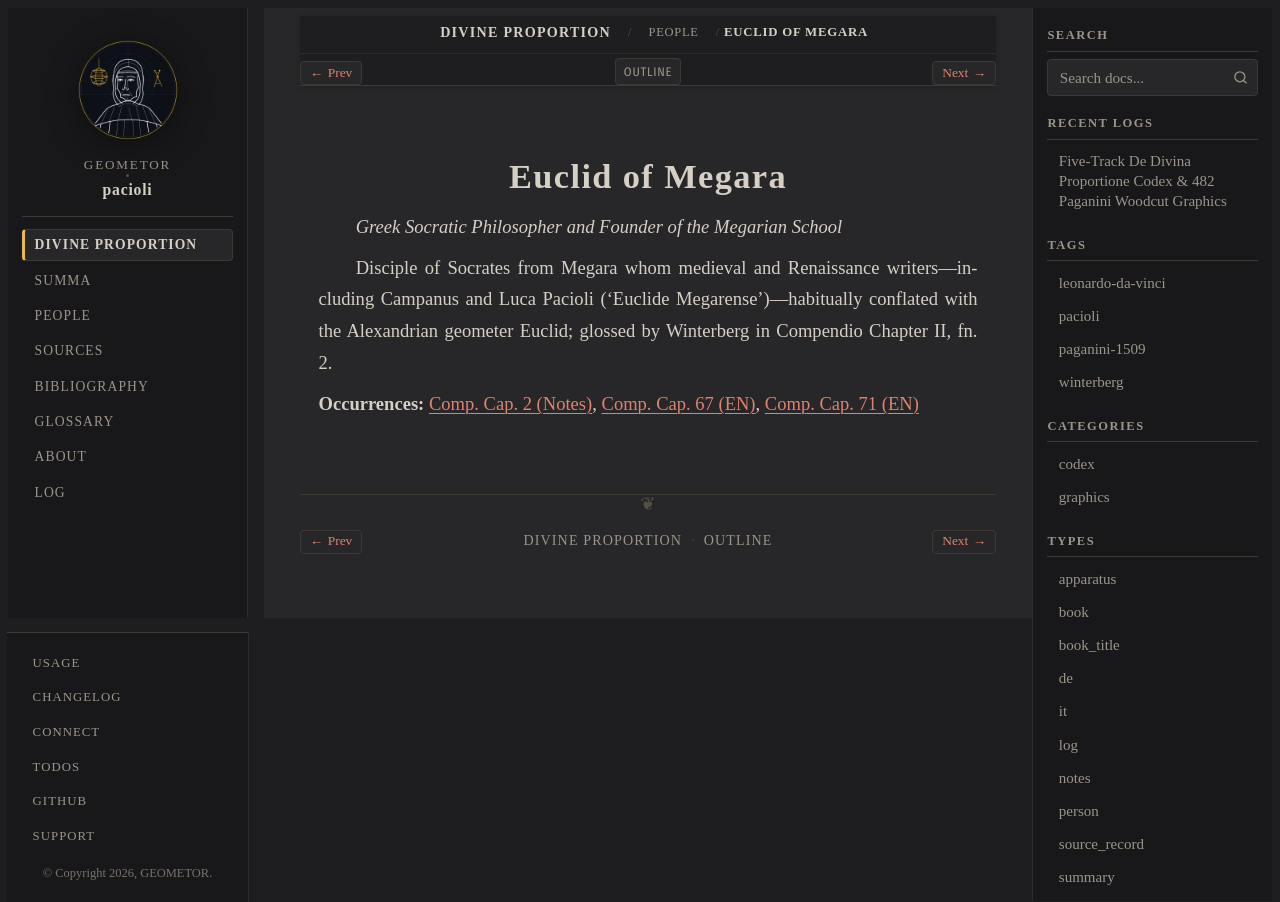

repository: geometor/pacioli · page: de_divina_proportione/people/euclid-of-megara.html · generator: sphinx

:type: person
:layout: book
:death_year: -365
:death_label: 365 BC
:lifespan: c. 435 – c. 365 BC
:excerpt: Greek Socratic Philosopher and Founder of the Megarian School

.. _person-euclid-of-megara:

Euclid of Megara
================

*Greek Socratic Philosopher and Founder of the Megarian School*

Disciple of Socrates from Megara whom medieval and Renaissance writers—including Campanus and Luca Pacioli ('Euclide Megarense')—habitually conflated with the Alexandrian geometer Euclid; glossed by Winterberg in Compendio Chapter II, fn. 2.

**Occurrences:** :doc:`Comp. Cap. 2 (Notes) </de_divina_proportione/compendio/cap_02/notes>`, :doc:`Comp. Cap. 67 (EN) </de_divina_proportione/compendio/cap_67/index>`, :doc:`Comp. Cap. 71 (EN) </de_divina_proportione/compendio/cap_71/index>`
